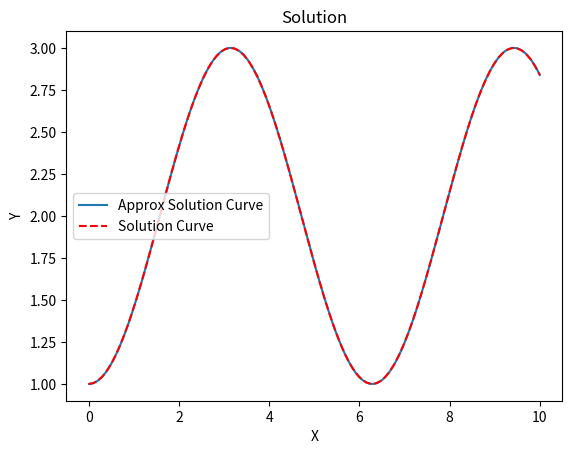

Write the Python code that produced this figure.
import numpy as np
import matplotlib.pyplot as plt

#Note     : Function        :sin(x) 
#inital x : 0   , initial y : 1
#final  x :10   , final   y : ?

#Solution by hand and plot via python numpy matplotlib..
xr=np.linspace(0,10,100)
yr=2-np.cos(xr)

#Solution by Runge kutta of order Third commonly known as Runge's method:
def runge(Function=None,nsteps=1000,inix=None,iniy=None,finx=None):
    '''
    Return Solution of a Given `Funtion` .

[redacted]

[redacted]

    ..version :: 1.0.0 

    parameters
    ----------
    Function : string
        the function is followed string.
    nsteps : int,optional
        the step number.
    inix : float
        intial value of the independent variable.
    iniy : float
        intial value of the dependent variable i.e., of inix.
    finx : float 
        final value of the independent value.

    Returns
    -------
        returns a string contains
                                x : numpy 1darray
                                    contain used x independent values.
                                Y : numpy 1darray
                                    contain correponding values.
                                ye : float
                                    final value of dependent variable to final value. 
    '''
    import numpy as np
    def func(x,y):
        return eval(Function)
    n=nsteps
    x0=inix
    y0=iniy
    xf=finx
    h=(xf-x0)/n
    x=np.linspace(x0,xf,n+1)
    ye=y0
    Y=[y0]
    for i in range(n):
        k1=h*func(x[i],ye)
        k2=h*func(x[i]+0.5*h,ye+0.5*k1)
        k3=h*func(x[i]+h,ye+k1)
        k4=h*func(x[i]+h,ye+k3)

        k=(k1+4.0*k2+k4)/6
        ye=ye+k
        Y.append(ye)

    return [x,Y,ye]

x,y,yf=runge('np.sin(x)',nsteps=1000,inix=0,iniy=1,finx=10)
#function must be followed by string.for other detail use : help(runge)

#ploting:
fig,ax=plt.subplots(nrows=1,ncols=1)

ax.plot(x,y,label='Approx Solution Curve')          #<-solution via runge
ax.plot(xr,yr,'r--',label='Solution Curve')         #<-solution via hand/paper

#simple ploting style used here:
ax.set_xlabel('X')
ax.set_ylabel('Y')
ax.set_title('Solution')

plt.legend()
plt.show()